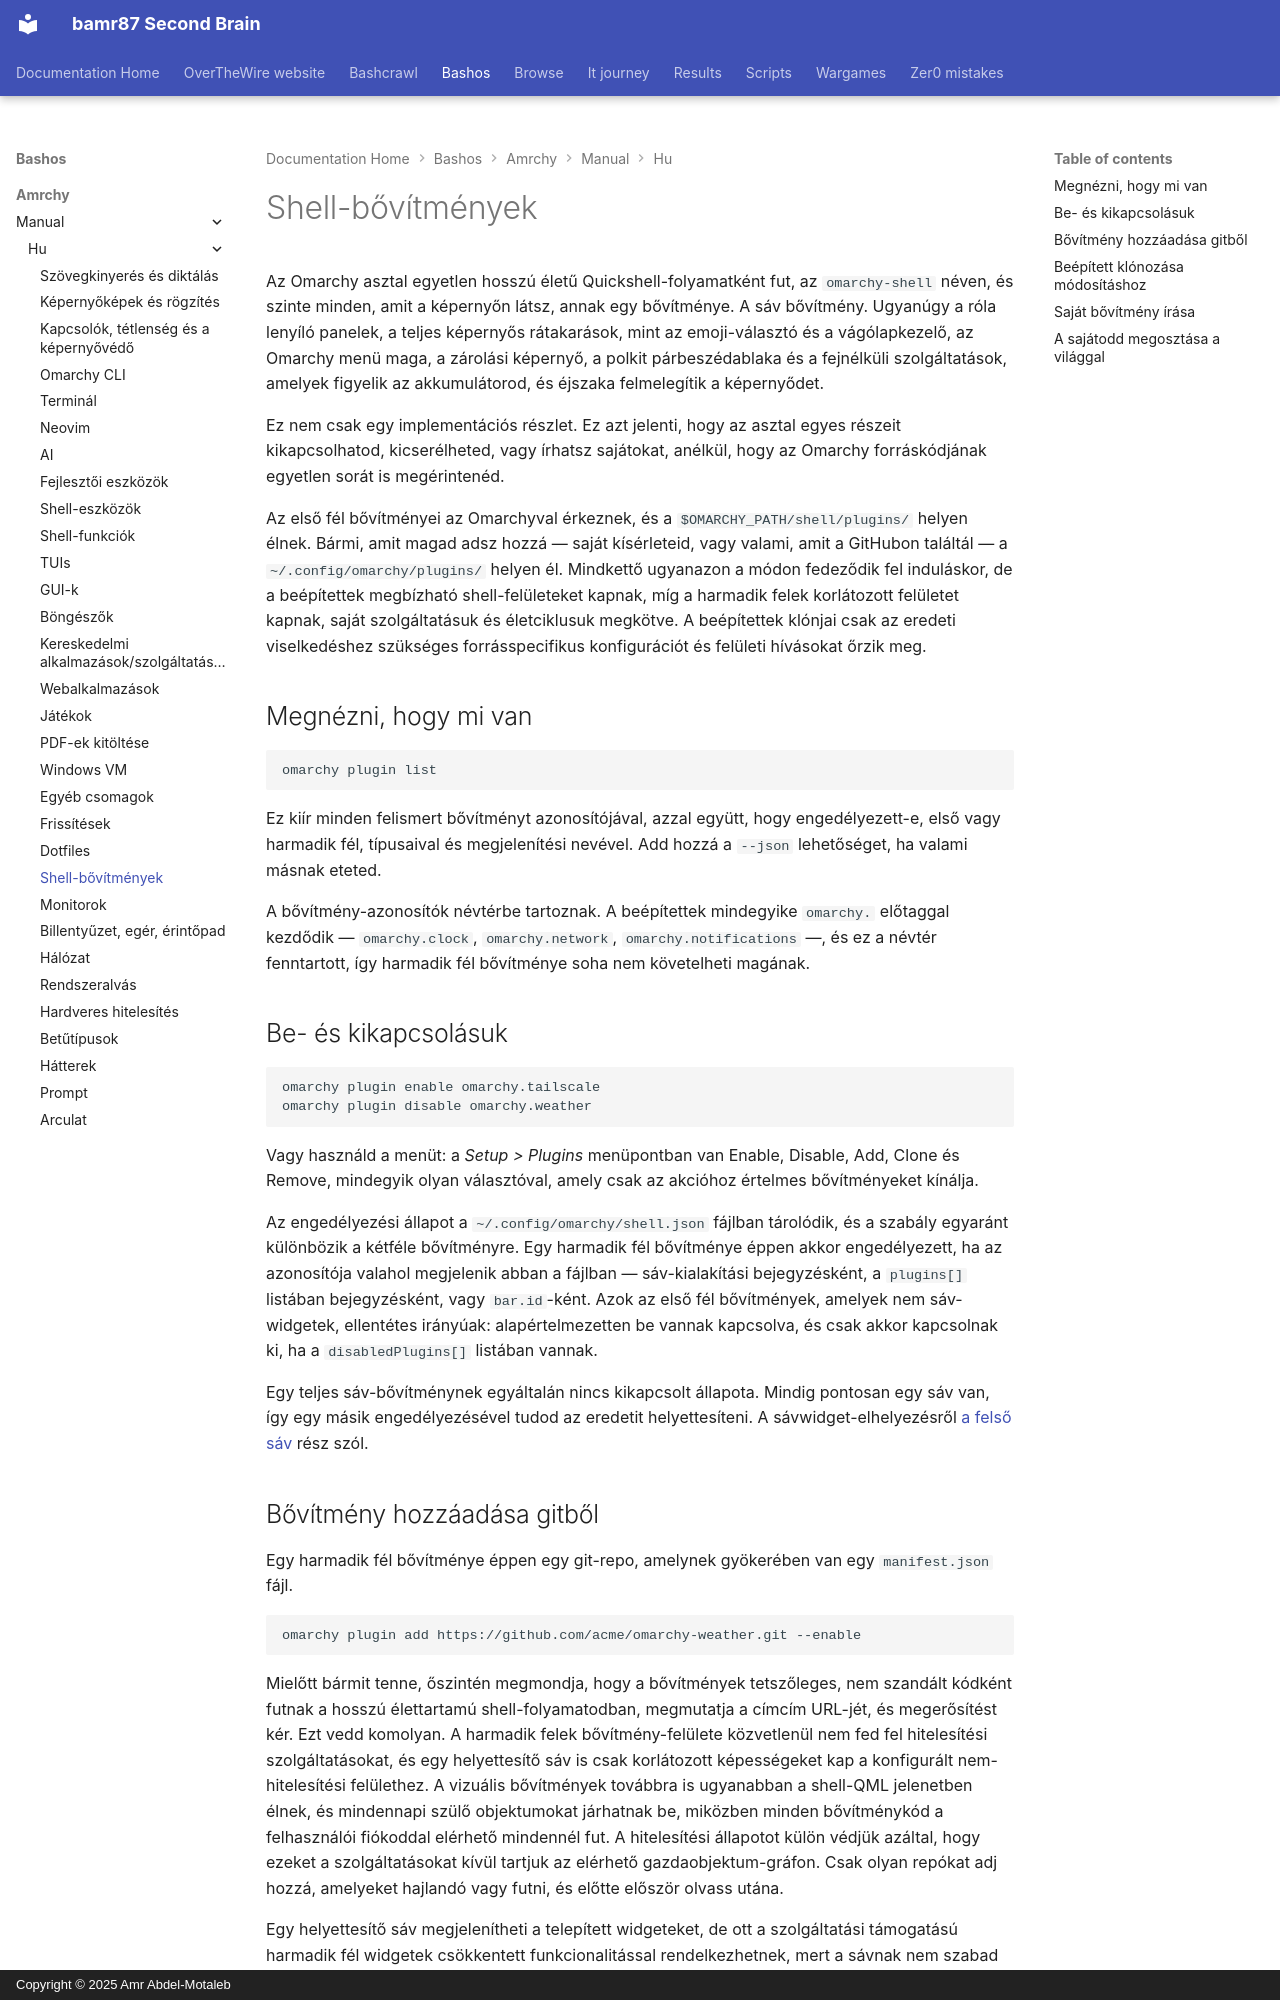

repository: bamr87/README · page: bashos/amrchy/manual/hu/32-shell-plugins/index.html · generator: mkdocs · copyright: Copyright © 2025 Amr Abdel-Motaleb

---
source_file: amrchy/manual/hu/32-shell-plugins.md
source_repo: bamr87/bashos
source_url: https://github.com/bamr87/bashos/blob/main/amrchy/manual/hu/32-shell-plugins.md
title: Shell-bővítmények
---
# Shell-bővítmények

Az Omarchy asztal egyetlen hosszú életű Quickshell-folyamatként fut, az `omarchy-shell` néven, és szinte minden, amit a képernyőn látsz, annak egy bővítménye. A sáv bővítmény. Ugyanúgy a róla lenyíló panelek, a teljes képernyős rátakarások, mint az emoji-választó és a vágólapkezelő, az Omarchy menü maga, a zárolási képernyő, a polkit párbeszédablaka és a fejnélküli szolgáltatások, amelyek figyelik az akkumulátorod, és éjszaka felmelegítik a képernyődet.

Ez nem csak egy implementációs részlet. Ez azt jelenti, hogy az asztal egyes részeit kikapcsolhatod, kicserélheted, vagy írhatsz sajátokat, anélkül, hogy az Omarchy forráskódjának egyetlen sorát is megérintenéd.

Az első fél bővítményei az Omarchyval érkeznek, és a `$OMARCHY_PATH/shell/plugins/` helyen élnek. Bármi, amit magad adsz hozzá — saját kísérleteid, vagy valami, amit a GitHubon találtál — a `~/.config/omarchy/plugins/` helyen él. Mindkettő ugyanazon a módon fedeződik fel induláskor, de a beépítettek megbízható shell-felületeket kapnak, míg a harmadik felek korlátozott felületet kapnak, saját szolgáltatásuk és életciklusuk megkötve. A beépítettek klónjai csak az eredeti viselkedéshez szükséges forrásspecifikus konfigurációt és felületi hívásokat őrzik meg.

## Megnézni, hogy mi van

```
omarchy plugin list
```

Ez kiír minden felismert bővítményt azonosítójával, azzal együtt, hogy engedélyezett-e, első vagy harmadik fél, típusaival és megjelenítési nevével. Add hozzá a `--json` lehetőséget, ha valami másnak eteted.

A bővítmény-azonosítók névtérbe tartoznak. A beépítettek mindegyike `omarchy.` előtaggal kezdődik — `omarchy.clock`, `omarchy.network`, `omarchy.notifications` —, és ez a névtér fenntartott, így harmadik fél bővítménye soha nem követelheti magának.

## Be- és kikapcsolásuk

```
omarchy plugin enable omarchy.tailscale
omarchy plugin disable omarchy.weather
```

Vagy használd a menüt: a _Setup > Plugins_ menüpontban van Enable, Disable, Add, Clone és Remove, mindegyik olyan választóval, amely csak az akcióhoz értelmes bővítményeket kínálja.

Az engedélyezési állapot a `~/.config/omarchy/shell.json` fájlban tárolódik, és a szabály egyaránt különbözik a kétféle bővítményre. Egy harmadik fél bővítménye éppen akkor engedélyezett, ha az azonosítója valahol megjelenik abban a fájlban — sáv-kialakítási bejegyzésként, a `plugins[]` listában bejegyzésként, vagy `bar.id`-ként. Azok az első fél bővítmények, amelyek nem sáv-widgetek, ellentétes irányúak: alapértelmezetten be vannak kapcsolva, és csak akkor kapcsolnak ki, ha a `disabledPlugins[]` listában vannak.

Egy teljes sáv-bővítménynek egyáltalán nincs kikapcsolt állapota. Mindig pontosan egy sáv van, így egy másik engedélyezésével tudod az eredetit helyettesíteni. A sávwidget-elhelyezésről [a felső sáv](05-the-top-bar.md) rész szól.
